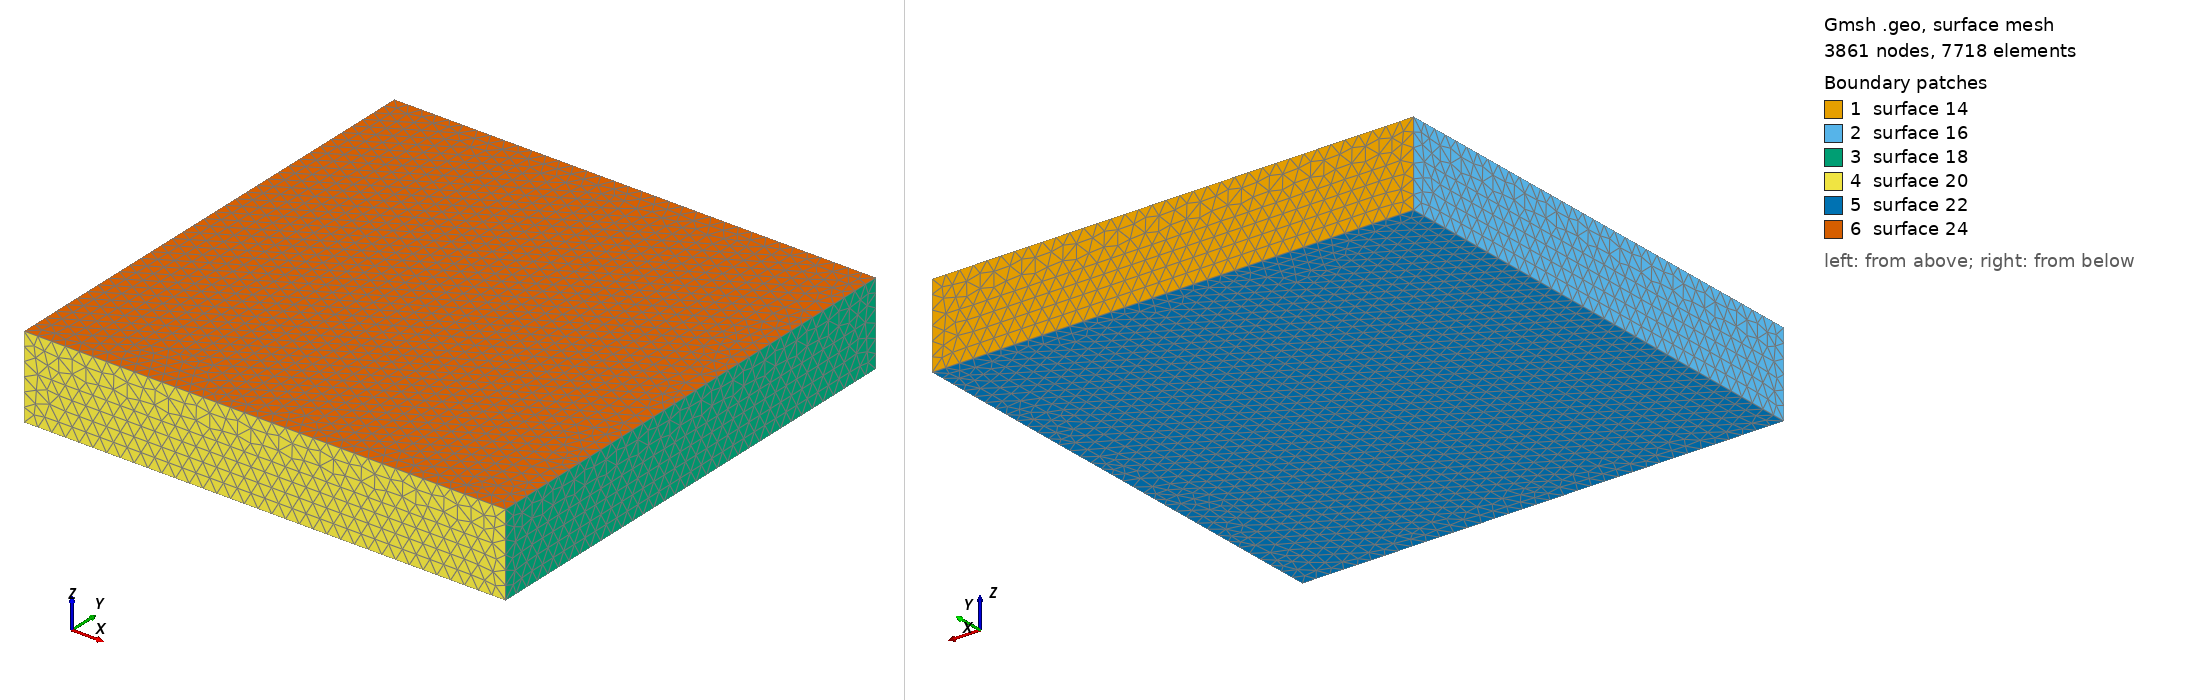

Gmsh geometry script, surface-meshed: 3861 nodes, 7718 surface elements. Boundary patches (legend numbers): 1 surface 14, 2 surface 16, 3 surface 18, 4 surface 20, 5 surface 22, 6 surface 24. Left view from above one corner, right view from below the opposite corner. The script declares no physical surfaces, so the legend lists its geometric surfaces. The drawing asked Gmsh for element sizes between 1% and 20% of the model's largest extent; the script's own settings can give other sizes.

=== cover-small.geo (drawn) ===
cl1 = 1;
Point(1) = {-17.5, -17.5, 0, 1};
Point(2) = {17.5, -17.5, 0, 1};
Point(3) = {17.5, 17.5, 0, 1};
Point(4) = {-17.5, 17.5, 0, 1};
Point(5) = {-17.5, 17.5, 6, 1};
Point(6) = {17.5, 17.5, 6, 1};
Point(7) = {17.5, -17.5, 6, 1};
Point(8) = {-17.5, -17.5, 6, 1};
Line(1) = {4, 5};
Line(2) = {5, 6};
Line(3) = {6, 3};
Line(4) = {3, 4};
Line(5) = {4, 1};
Line(6) = {1, 8};
Line(7) = {8, 5};
Line(8) = {3, 2};
Line(9) = {2, 7};
Line(10) = {7, 6};
Line(11) = {7, 8};
Line(12) = {1, 2};
Line Loop(14) = {4, 1, 2, 3};
Plane Surface(14) = {14};
Line Loop(16) = {5, 6, 7, -1};
Plane Surface(16) = {16};
Line Loop(18) = {3, 8, 9, 10};
Plane Surface(18) = {18};
Line Loop(20) = {9, 11, -6, 12};
Plane Surface(20) = {20};
Line Loop(22) = {12, -8, 4, 5};
Plane Surface(22) = {22};
Line Loop(24) = {2, -10, 11, 7};
Plane Surface(24) = {24};
Surface Loop(26) = {24, 14, 22, 20, 18, 16};
Volume(26) = {26};
